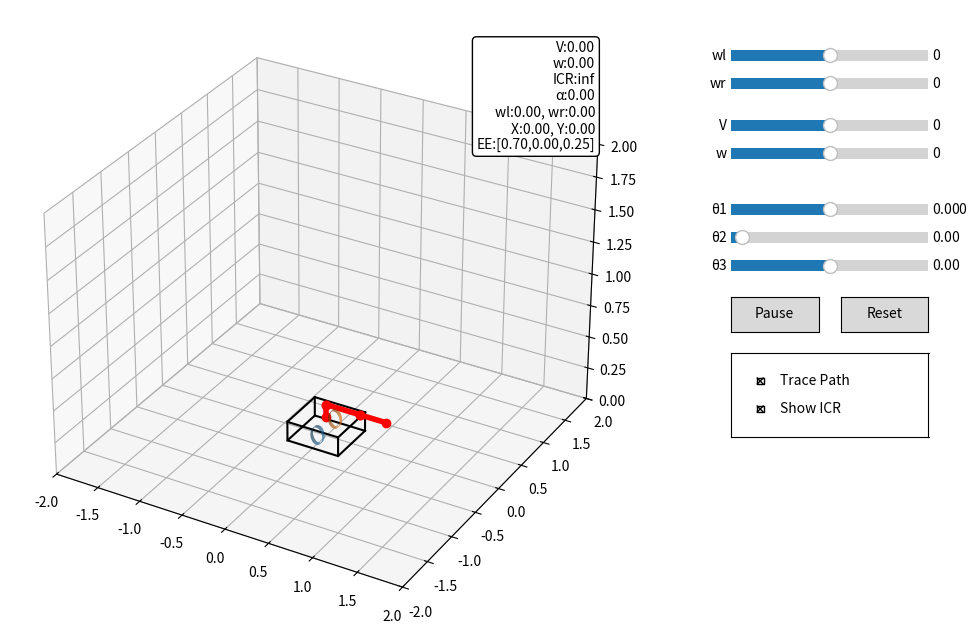

Reproduce this figure in Python.
import numpy as np
import matplotlib.pyplot as plt
from matplotlib.widgets import Slider, Button, CheckButtons
from mpl_toolkits.mplot3d import Axes3D

# ---------------------------
# Parameters
# ---------------------------
Lm1, Lm2, Lm3 = 0.1, 0.4, 0.3
L = 0.36
r = 0.07
Ts = 0.05

body_len = 0.6
body_wid = L + 0.2
body_h = 0.15

wheel_r = 0.07
wheel_w = 0.05

# ---------------------------
# State
# ---------------------------
X, Y, gamma = 0.0, 0.0, 0.0
wl, wr = 0.0, 0.0
V, w = 0.0, 0.0
t1 = t2 = t3 = 0.0

path_x, path_y = [X], [Y]
trace_on, show_icr = True, True
_running = {"flag": True}
sync_flag = {"lock": False}

# ---------------------------
# Kinematics
# ---------------------------
def wheels_to_Vw(wl, wr):
    Vl = r * wl
    Vr = r * wr
    return (Vr + Vl)/2, (Vr - Vl)/L

def Vw_to_wheels(V, w):
    Vr = V + 0.5 * L * w
    Vl = V - 0.5 * L * w
    return Vl/r, Vr/r

def icr(V, w):
    if abs(w) < 1e-6:
        return np.inf, np.nan, np.nan
    R = V/w
    return R, X - R*np.sin(gamma), Y + R*np.cos(gamma)

# ---------------------------
# Arm FK
# ---------------------------
def get_arm():
    p0 = np.array([0,0,0])
    p1 = np.array([0,0,Lm1])
    p2 = np.array([
        Lm2*np.cos(t2)*np.cos(t1),
        Lm2*np.cos(t2)*np.sin(t1),
        Lm1 + Lm2*np.sin(t2)
    ])
    p3 = np.array([
        (Lm2*np.cos(t2)+Lm3*np.cos(t2+t3))*np.cos(t1),
        (Lm2*np.cos(t2)+Lm3*np.cos(t2+t3))*np.sin(t1),
        Lm1 + Lm2*np.sin(t2) + Lm3*np.sin(t2+t3)
    ])
    return [p0,p1,p2,p3]

# ---------------------------
# Drawing
# ---------------------------
def rot2d(th):
    c,s=np.cos(th),np.sin(th)
    return np.array([[c,-s],[s,c]])

def draw_box():
    l,w_,h = body_len, body_wid, body_h
    x = np.array([ l/2, l/2,-l/2,-l/2, l/2])
    y = np.array([ w_/2,-w_/2,-w_/2, w_/2, w_/2])

    R = rot2d(gamma)
    pts = (R @ np.vstack((x,y))).T + [X,Y]

    # bottom + top
    ax.plot(pts[:,0],pts[:,1],0,'k')
    ax.plot(pts[:,0],pts[:,1],h,'k')

    # vertical edges 
    for i in range(4):
        ax.plot([pts[i,0],pts[i,0]],
                [pts[i,1],pts[i,1]],
                [0,h],'k')

def draw_wheel(offset_y):
    theta = np.linspace(0,2*np.pi,30)
    z = np.linspace(-wheel_w/2,wheel_w/2,10)
    theta,z = np.meshgrid(theta,z)

    # Cylinder in local frame (axis = y)
    x = wheel_r*np.cos(theta)
    y = z
    zc = wheel_r*np.sin(theta)

    # Flatten for rotation
    pts = np.vstack((x.flatten(), y.flatten()))

    # Rotate wheel orientation with robot heading
    R = rot2d(gamma)
    pts_rot = R @ pts

    x_rot = pts_rot[0].reshape(theta.shape)
    y_rot = pts_rot[1].reshape(theta.shape)

    # Rotate wheel center
    base = R @ np.array([0,offset_y]) + [X,Y]

    # Draw
    ax.plot_surface(x_rot + base[0],
                    y_rot + base[1],
                    zc + wheel_r,
                    alpha=0.9)

# ---------------------------
# Scene
# ---------------------------
def update_scene():
    ax.cla()
    ax.set_xlim(X-2,X+2)
    ax.set_ylim(Y-2,Y+2)
    ax.set_zlim(0,2)

    draw_box()
    draw_wheel(-L/2)
    draw_wheel( L/2)

    if trace_on:
        ax.plot(path_x,path_y,0,'g--')

    R_icr,x_icr,y_icr = icr(V,w)
    if show_icr and np.isfinite(R_icr):
        ax.scatter(x_icr,y_icr,0,c='r',marker='x')

    # Arm
    Rz = np.array([
        [np.cos(gamma),-np.sin(gamma),0],
        [np.sin(gamma), np.cos(gamma),0],
        [0,0,1]
    ])

    base = np.array([X,Y,body_h])
    joints = [(Rz @ p)+base for p in get_arm()]

    for i in range(3):
        ax.plot([joints[i][0],joints[i+1][0]],
                [joints[i][1],joints[i+1][1]],
                [joints[i][2],joints[i+1][2]],
                'r',lw=4,marker='o')

    ee=joints[-1]

    info = (
        f"V:{V:.2f}\n"
        f"w:{w:.2f}\n"
        f"ICR:{R_icr:.2f}\n"
        f"α:{gamma:.2f}\n"
        f"wl:{wl:.2f}, wr:{wr:.2f}\n"
        f"X:{X:.2f}, Y:{Y:.2f}\n"
        f"EE:[{ee[0]:.2f},{ee[1]:.2f},{ee[2]:.2f}]"
    )

    ax.text2D(0.95,0.95,info,transform=ax.transAxes,
              ha='right',va='top',
              bbox=dict(boxstyle="round",fc="white"))

# ---------------------------
# Simulation
# ---------------------------
def step():
    global X,Y,gamma,V,w

    if not _running["flag"]:
        return

    V,w = wheels_to_Vw(wl,wr)

    gamma += w*Ts
    X += V*Ts*np.cos(gamma)
    Y += V*Ts*np.sin(gamma)

    if trace_on:
        path_x.append(X)
        path_y.append(Y)

    update_scene()
    fig.canvas.draw_idle()

# ---------------------------
# UI
# ---------------------------
fig = plt.figure(figsize=(11,7))
ax = fig.add_axes([0.05,0.08,0.65,0.88],projection='3d')

axcolor="lightgoldenrodyellow"

s_wl=Slider(fig.add_axes([0.75,0.88,0.18,0.03],facecolor=axcolor),"wl",-10,10,valinit=0)
s_wr=Slider(fig.add_axes([0.75,0.84,0.18,0.03],facecolor=axcolor),"wr",-10,10,valinit=0)

s_V=Slider(fig.add_axes([0.75,0.78,0.18,0.03],facecolor=axcolor),"V",-2,2,valinit=0)
s_w=Slider(fig.add_axes([0.75,0.74,0.18,0.03],facecolor=axcolor),"w",-5,5,valinit=0)

s_t1=Slider(fig.add_axes([0.75,0.66,0.18,0.03],facecolor=axcolor),"θ1",-np.pi,np.pi,valinit=0)
s_t2=Slider(fig.add_axes([0.75,0.62,0.18,0.03],facecolor=axcolor),"θ2",-0.2,3.34,valinit=0)
s_t3=Slider(fig.add_axes([0.75,0.58,0.18,0.03],facecolor=axcolor),"θ3",-np.pi/2,np.pi/2,valinit=0)

# --- Synchronization ---
def update_from_wheels(val):
    global wl,wr,V,w
    if sync_flag["lock"]: return
    sync_flag["lock"]=True

    wl,wr = s_wl.val,s_wr.val
    V,w = wheels_to_Vw(wl,wr)

    s_V.set_val(V)
    s_w.set_val(w)

    sync_flag["lock"]=False

def update_from_body(val):
    global wl,wr,V,w
    if sync_flag["lock"]: return
    sync_flag["lock"]=True

    V,w = s_V.val,s_w.val
    wl,wr = Vw_to_wheels(V,w)

    s_wl.set_val(wl)
    s_wr.set_val(wr)

    sync_flag["lock"]=False

def update_arm(val):
    global t1,t2,t3
    t1,t2,t3 = s_t1.val,s_t2.val,s_t3.val

s_wl.on_changed(update_from_wheels)
s_wr.on_changed(update_from_wheels)
s_V.on_changed(update_from_body)
s_w.on_changed(update_from_body)
s_t1.on_changed(update_arm)
s_t2.on_changed(update_arm)
s_t3.on_changed(update_arm)

# Buttons
btn_run=Button(fig.add_axes([0.75,0.50,0.08,0.05]),"Pause")
btn_reset=Button(fig.add_axes([0.85,0.50,0.08,0.05]),"Reset")

def toggle(e):
    _running["flag"]=not _running["flag"]
    btn_run.label.set_text("Pause" if _running["flag"] else "Play")

def reset(e):
    global X,Y,gamma,path_x,path_y
    X,Y,gamma=0,0,0
    path_x,path_y=[X],[Y]

btn_run.on_clicked(toggle)
btn_reset.on_clicked(reset)

chk=CheckButtons(fig.add_axes([0.75,0.35,0.18,0.12]),
                 ["Trace Path","Show ICR"],[True,True])

def chk_fn(label):
    global trace_on,show_icr
    if label=="Trace Path": trace_on=not trace_on
    if label=="Show ICR": show_icr=not show_icr

chk.on_clicked(chk_fn)

# Timer
timer=fig.canvas.new_timer(interval=int(Ts*1000))
timer.add_callback(step)
timer.start()

update_scene()
plt.show()
